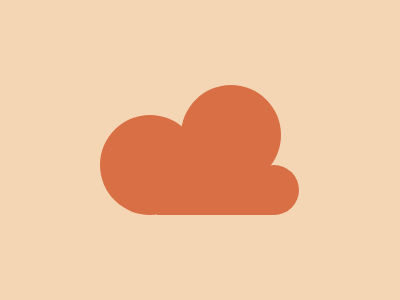

Write the HTML and CSS that draws this image.

<div a></div>
<div b></div>
<style>
  * {
    background: #f5d6b4;
  }
  div {
    background: #d86f45;
    position: relative;
  }
  [a] {
    background: #d86f45;
    width: 100;
    height: 100;
    border-radius: 50%;
    top: 107;
    left: 92;
    box-shadow: 81px -30px #d86f45, 124px 25px 0px -25px #d86f45;
  }
  [b] {
    width: 115;
    height: 45;
    top: 62;
    left: 149;
  }
</style>